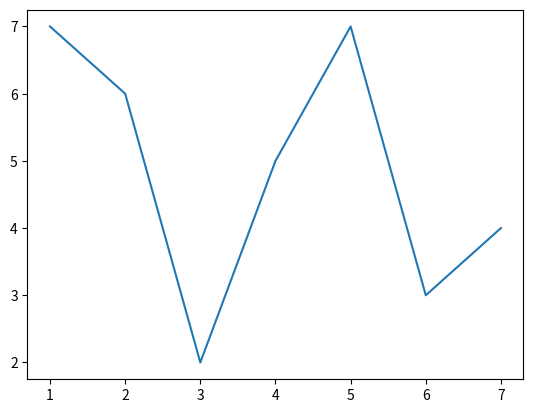

This figure's Python source:
import matplotlib.pyplot as plt

# Create a figure containing a single axes.
fig, ax = plt.subplots()
# Plot some data on the axes.
ax.plot(
    [1, 2, 3, 4, 5, 6, 7],
    [7, 6, 2, 5, 7, 3, 4]
)
# Display the chart
plt.show()